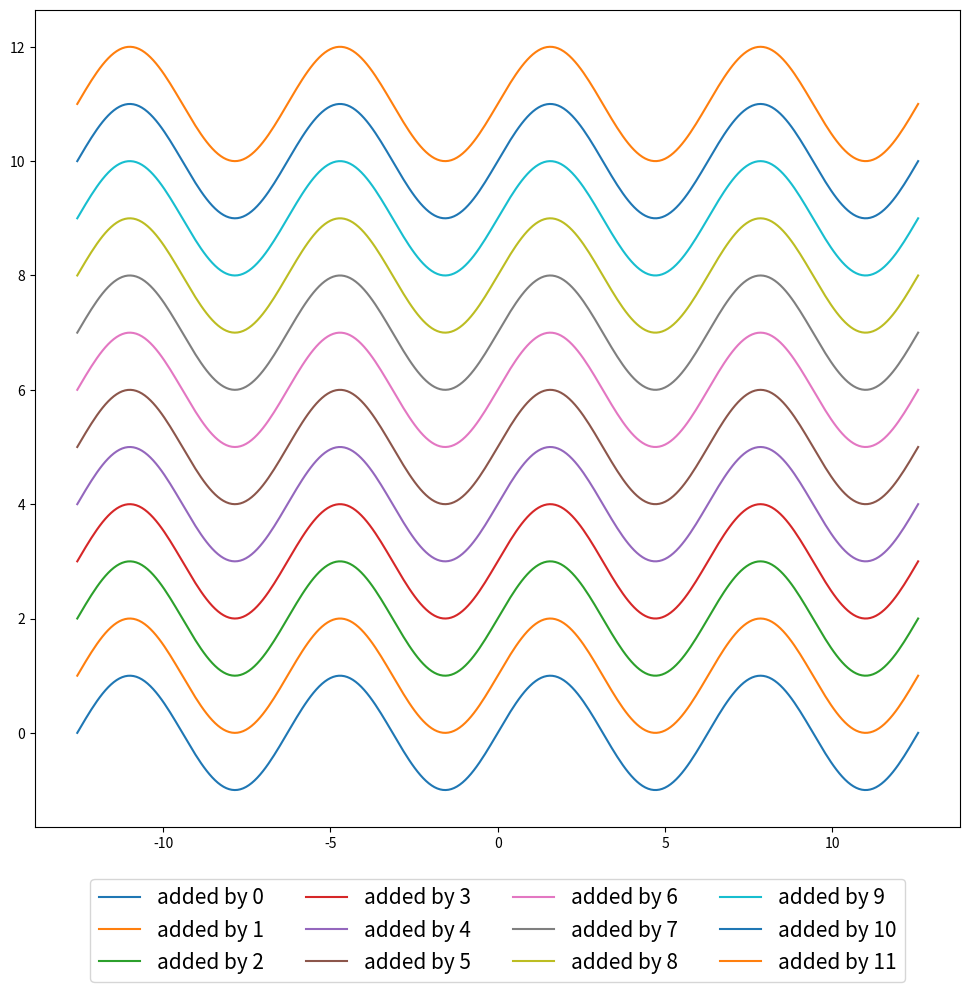

Python code for this plot:
# Legend의 칼럼 개수 설정 (ncol)

import matplotlib.pyplot as plt
from matplotlib.figure import Figure
from matplotlib.axes import Axes

import numpy as np

PI = np.pi
t = np.linspace(-4 * PI, 4 * PI, 300)
sin = np.sin(t)

fig: Figure
ax: Axes
fig, ax = plt.subplots(figsize=(10, 10))

for ax_idx in range(12):
    label_template = 'added by {}'
    ax.plot(t, sin + ax_idx, label=label_template.format(ax_idx))

# legend를 아래쪽에 위치시킨다.
ax.legend(fontsize=15,
          ncol=4,
          bbox_to_anchor=(0.5, -0.05),
          loc='upper center')
fig.tight_layout()
fig.show()
